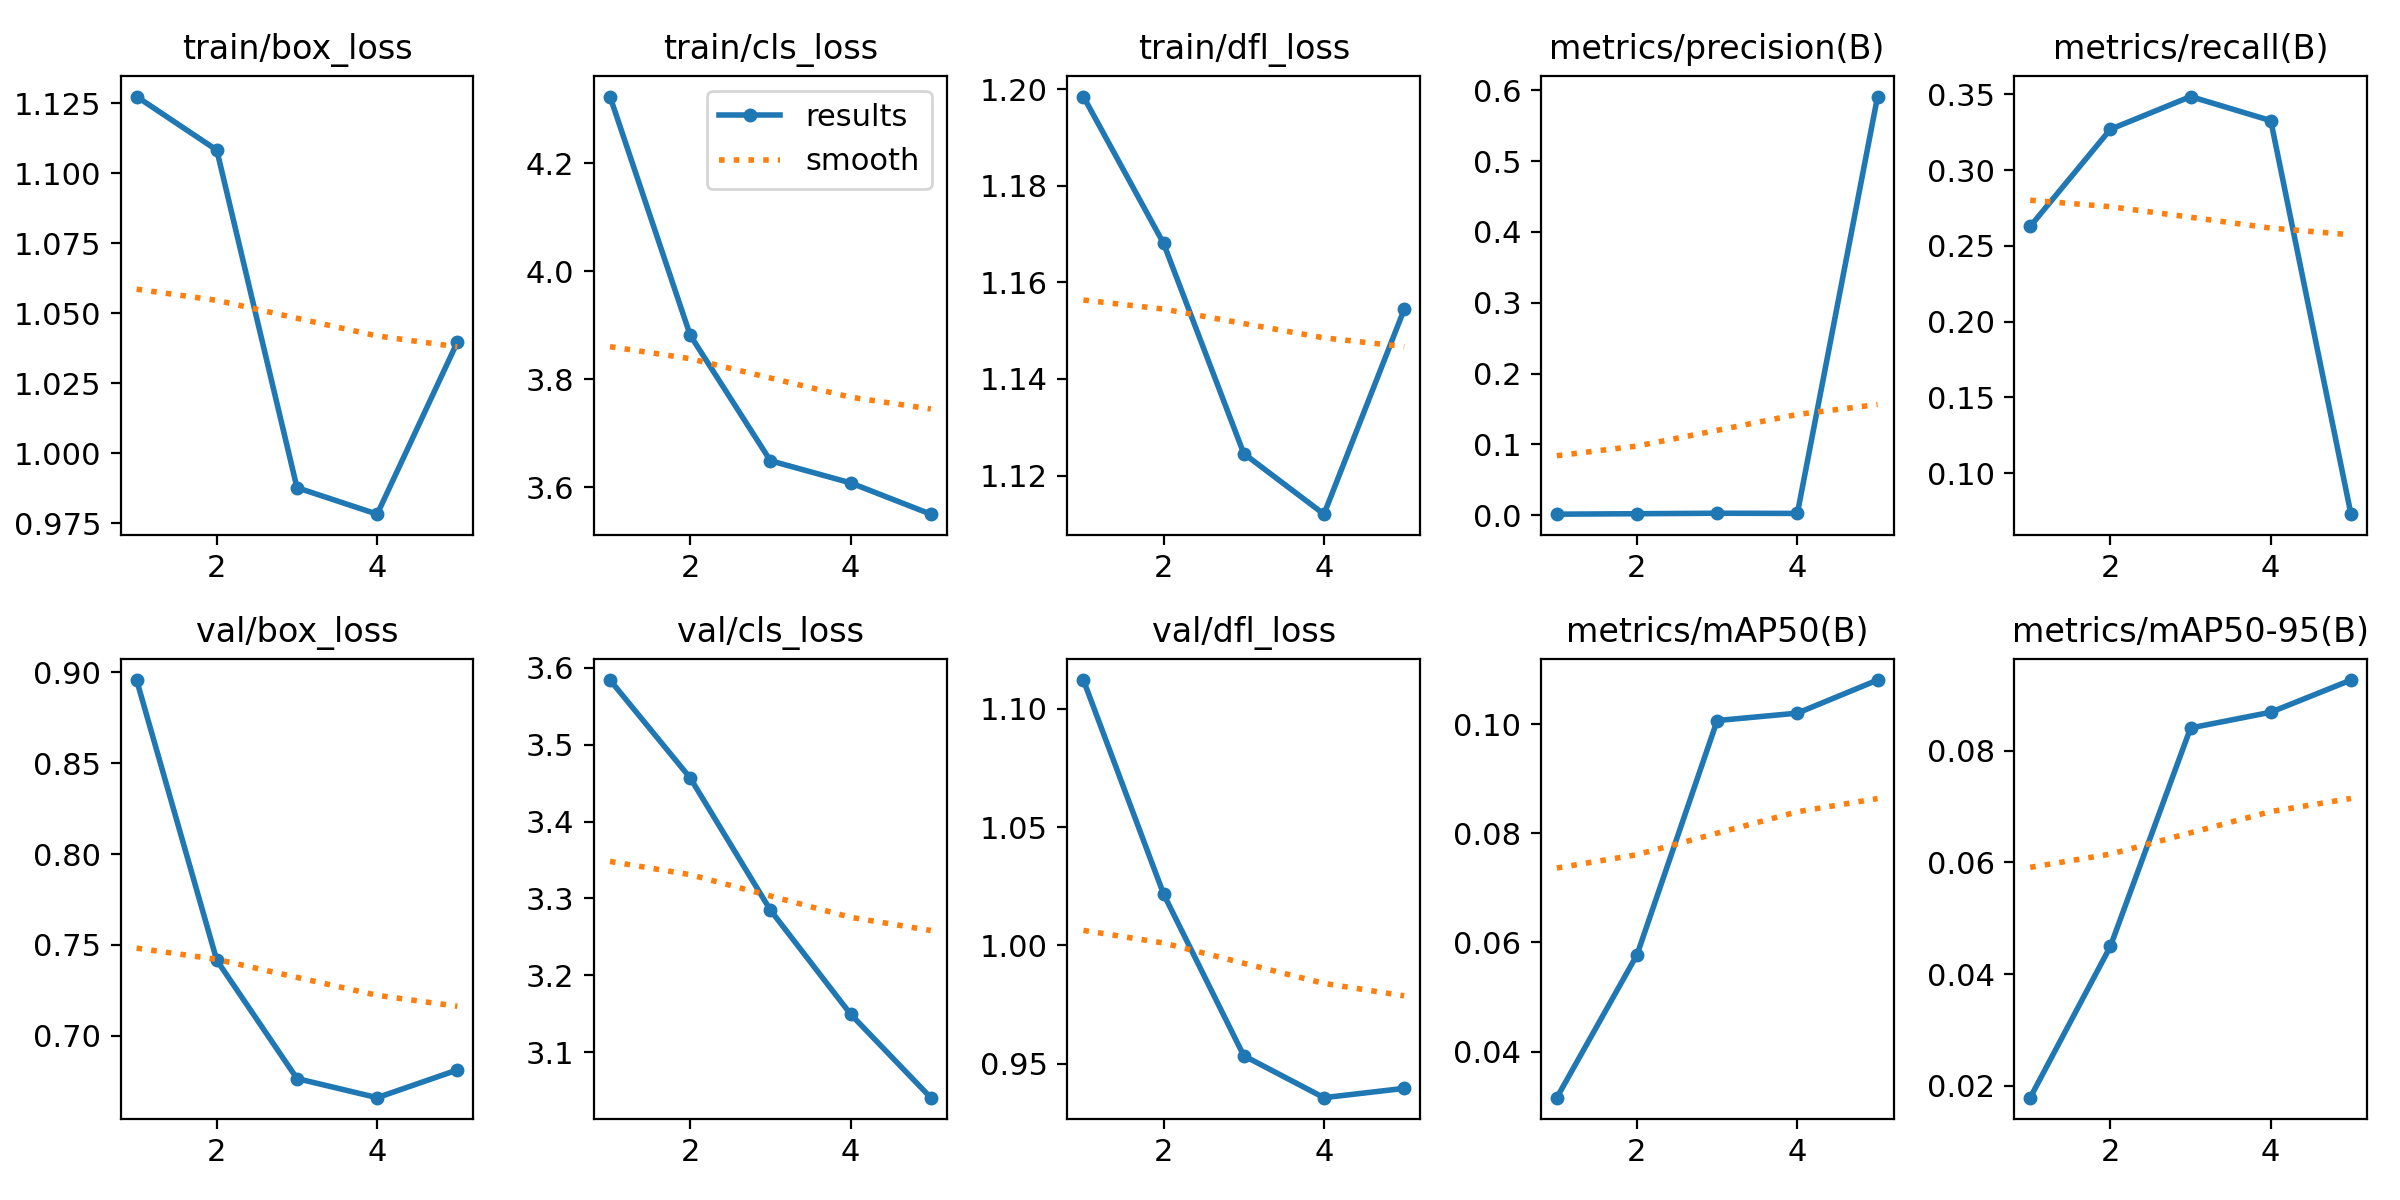

Data behind this chart, as committed beside it:
epoch, time, train/box_loss, train/cls_loss, train/dfl_loss, metrics/precision(B), metrics/recall(B), metrics/mAP50(B), metrics/mAP50-95(B), val/box_loss, val/cls_loss, val/dfl_loss, lr/pg0, lr/pg1, lr/pg2
1, 3.161, 1.127, 4.323, 1.199, 0.00151, 0.2629, 0.03153, 0.01787, 0.8958, 3.584, 1.112, 0.07601, 5.86213e-06, 5.86213e-06
2, 5.529, 1.108, 3.882, 1.168, 0.00215, 0.3269, 0.05774, 0.04496, 0.7416, 3.457, 1.022, 0.05101, 9.59874e-06, 9.59874e-06
3, 7.918, 0.9877, 3.649, 1.125, 0.00284, 0.3485, 0.1007, 0.08406, 0.6765, 3.285, 0.9534, 0.02601, 1.09172e-05, 1.09172e-05
4, 10.28, 0.9782, 3.608, 1.112, 0.00258, 0.3326, 0.1021, 0.08688, 0.666, 3.149, 0.9357, 0.00101, 9.8176e-06, 9.8176e-06
5, 12.61, 1.04, 3.55, 1.154, 0.5912, 0.07304, 0.1081, 0.09264, 0.6812, 3.041, 0.9396, 5.08051e-06, 5.08051e-06, 5.08051e-06
